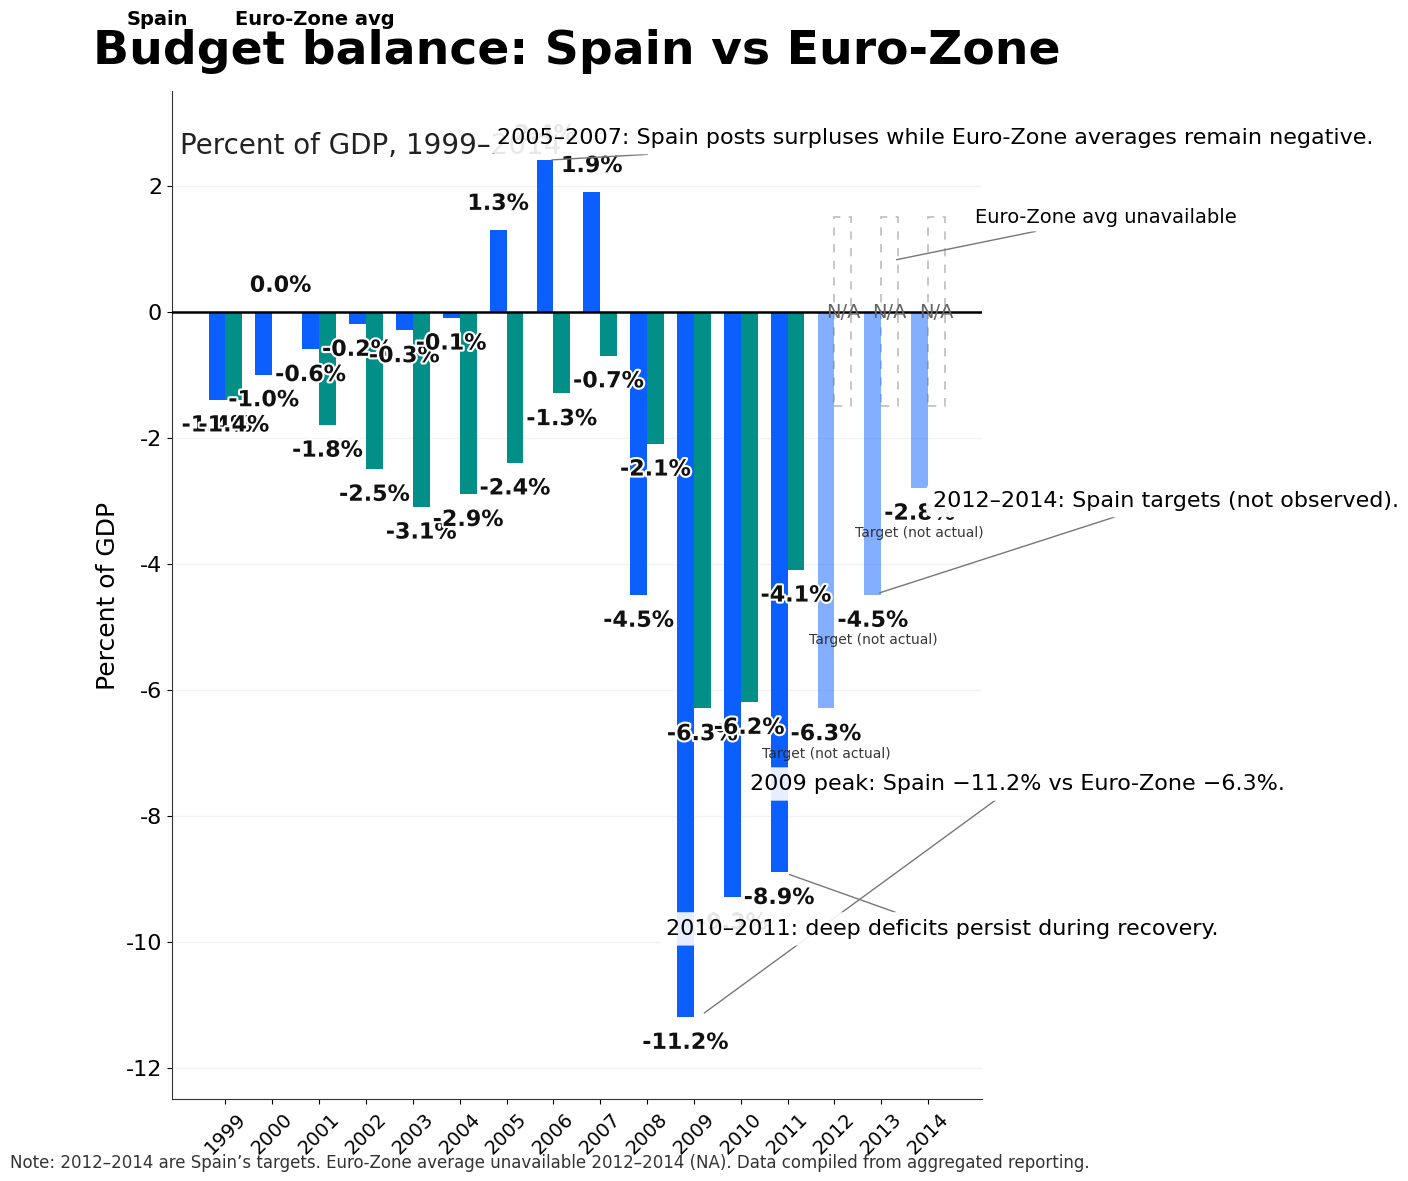

Reproduce this figure in Python. (Note: this script raises an exception after producing the figure.)
import numpy as np
import matplotlib.pyplot as plt
import matplotlib.patches as patches
import matplotlib.patheffects as path_effects

# Data setup
years = np.array([
    1999, 2000, 2001, 2002, 2003, 2004, 2005, 2006,
    2007, 2008, 2009, 2010, 2011, 2012, 2013, 2014
])
spain_values = np.array([
    -1.4, -1.0, -0.6, -0.2, -0.3, -0.1, 1.3, 2.4,
    1.9, -4.5, -11.2, -9.3, -8.9, -6.3, -4.5, -2.8
])
# Euro-zone values: use np.nan for NA
euro_values = np.array([
    -1.4, 0.0, -1.8, -2.5, -3.1, -2.9, -2.4, -1.3,
    -0.7, -2.1, -6.3, -6.2, -4.1, np.nan, np.nan, np.nan
])

# Styling parameters
spain_color = '#0B5FFF'   # dark blue
euro_color = '#028F88'    # dark teal
na_box_edge = '#BEBEBE'   # light gray for N/A placeholder
fig_w, fig_h = 9, 12      # inches (900x1200 px at 100 dpi)
dpi = 100

plt.rcParams.update({
    "font.family": "sans-serif",
    "font.sans-serif": ["DejaVu Sans", "Arial", "Helvetica"],
    "axes.edgecolor": "#333333"
})

fig, ax = plt.subplots(figsize=(fig_w, fig_h), dpi=dpi)

# X positions for pairs
x = np.arange(len(years))
bar_width = 0.36
offset = bar_width / 2.0

# Draw Euro-zone bars (where available)
euro_mask = ~np.isnan(euro_values)
ax.bar(x[euro_mask] + offset, euro_values[euro_mask],
       width=bar_width, color=euro_color, edgecolor='none', zorder=2)

# Draw Spain bars
# Determine which years are targets (2012-2014)
target_years_mask = (years >= 2012)
observed_mask = ~target_years_mask

# Observed Spain bars
ax.bar(x[observed_mask] - offset, spain_values[observed_mask],
       width=bar_width, color=spain_color, edgecolor='none', zorder=3)

# Target Spain bars (2012-2014): semi-transparent with hatch and label above
for xi, val, is_target in zip(x, spain_values, target_years_mask):
    if is_target:
        # Draw the bar with hatch and reduced opacity
        ax.bar(xi - offset, val, width=bar_width,
               color=spain_color, edgecolor='none', alpha=0.5,
               hatch='///', zorder=3)
        # Inline small label above each target bar
        label_y = val + (0.6 if val >= 0 else -0.6)
        # Position slightly above positive bars, slightly below negative bar tops (so it's readable)
        ax.text(xi - offset, label_y, "Target (not actual)",
                ha='center', va='bottom' if val >= 0 else 'top',
                fontsize=10, color="#222222", alpha=0.9)

# Euro-zone NA placeholders for 2012-2014: dashed light gray outline box with "N/A"
na_indices = np.where(np.isnan(euro_values))[0]
# Box height center around 0, small and unobtrusive
na_box_halfheight = 1.5  # percent points above/below zero
for idx in na_indices:
    box_x = (idx + offset) - bar_width / 2.0
    rect = patches.Rectangle(
        (box_x, -na_box_halfheight),
        bar_width,
        na_box_halfheight * 2,
        linewidth=1.2,
        edgecolor=na_box_edge,
        facecolor='none',
        linestyle=(0, (5, 5)),
        zorder=1
    )
    ax.add_patch(rect)
    # N/A centered
    ax.text(idx + offset, 0, "N/A", ha='center', va='center',
            fontsize=14, color="#666666", zorder=5)

# Value labels for every bar (Spain and Euro-zone where present)
def draw_value_label(xpos, ypos, text, positive):
    txt = ax.text(xpos, ypos, text,
                  ha='center', va='bottom' if positive else 'top',
                  fontsize=16, fontweight='bold', color='#111111', zorder=6)
    # Add halo for readability
    txt.set_path_effects([path_effects.Stroke(linewidth=3, foreground='white'),
                          path_effects.Normal()])

# Spain labels
for xi, val in zip(x, spain_values):
    if val >= 0:
        ypos = val + 0.25
        draw_value_label(xi - offset, ypos, f"{val:.1f}%", True)
    else:
        ypos = val - 0.25
        draw_value_label(xi - offset, ypos, f"{val:.1f}%", False)

# Euro-zone labels
for xi, val in zip(x, euro_values):
    if np.isnan(val):
        continue
    if val >= 0:
        ypos = val + 0.25
        draw_value_label(xi + offset, ypos, f"{val:.1f}%", True)
    else:
        ypos = val - 0.25
        draw_value_label(xi + offset, ypos, f"{val:.1f}%", False)

# Title and subtitle
title_text = "Budget balance: Spain vs Euro‑Zone"
subtitle_text = "Percent of GDP, 1999–2014"
ax.set_title(title_text, fontsize=34, fontweight='bold', pad=20)
ax.text(0.01, 0.96, subtitle_text, transform=ax.transAxes,
        fontsize=20, va='top', ha='left', color='#222222')

# Direct inline mapping chips and labels on the first year pair
chip_y = 0.98  # relative axes coords
chip_x_start = 0.01
chip_size = 0.015
# Spain chip
ax.add_patch(patches.Rectangle(
    (chip_x_start, chip_y - chip_size / 2),
    chip_size, chip_size,
    transform=fig.transFigure, color=spain_color, zorder=10
))
fig.text(chip_x_start + chip_size + 0.005, chip_y, "Spain",
         transform=fig.transFigure, fontsize=14, va='center', fontweight='bold')
# Euro-zone chip
ez_chip_x = chip_x_start + 0.12
ax.add_patch(patches.Rectangle(
    (ez_chip_x, chip_y - chip_size / 2),
    chip_size, chip_size,
    transform=fig.transFigure, color=euro_color, zorder=10
))
fig.text(ez_chip_x + chip_size + 0.005, chip_y, "Euro‑Zone avg",
         transform=fig.transFigure, fontsize=14, va='center', fontweight='bold')

# Axis labels, ticks, grid
ax.set_ylabel("Percent of GDP", fontsize=18)
ax.set_xticks(x)
ax.set_xticklabels([str(y) for y in years], fontsize=14, rotation=45)
ax.tick_params(axis='y', labelsize=16)
# Y limits and ticks
ax.set_ylim(-12.5, 3.5)
ax.set_yticks(np.arange(-12, 4, 2))
ax.grid(axis='y', color='#CCCCCC', alpha=0.25, linewidth=1, zorder=0)
# Emphasize zero baseline
ax.axhline(0, color='#000000', linewidth=1.8, zorder=4)

# Annotations with light connector lines
# 1) 2006 (above 2006 Spain bar)
year_idx = list(years).index(2006)
ax.annotate(
    "2005–2007: Spain posts surpluses while Euro‑Zone averages remain negative.",
    xy=(year_idx - offset, spain_values[year_idx]),
    xytext=(year_idx - 1.2, 2.6),
    fontsize=16,
    ha='left',
    va='bottom',
    bbox=dict(boxstyle="round,pad=0.3", fc="white", ec="none", alpha=0.9),
    arrowprops=dict(arrowstyle="-", color="#777777", linewidth=1, shrinkA=0, shrinkB=5),
    zorder=8
)

# 2) 2009 (callout near 2009 pair)
year_idx = list(years).index(2009)
ax.annotate(
    "2009 peak: Spain −11.2% vs Euro‑Zone −6.3%.",
    xy=(year_idx + 0.1, spain_values[year_idx]),
    xytext=(year_idx + 1.2, -7.5),
    fontsize=16,
    ha='left',
    va='center',
    bbox=dict(boxstyle="round,pad=0.3", fc="white", ec="none", alpha=0.9),
    arrowprops=dict(arrowstyle="-", color="#777777", linewidth=1, shrinkA=0, shrinkB=5),
    zorder=8
)

# 3) 2011 (near 2011 bars)
year_idx = list(years).index(2011)
ax.annotate(
    "2010–2011: deep deficits persist during recovery.",
    xy=(year_idx - 0.1, spain_values[year_idx]),
    xytext=(year_idx - 2.6, -9.8),
    fontsize=16,
    ha='left',
    va='center',
    bbox=dict(boxstyle="round,pad=0.3", fc="white", ec="none", alpha=0.9),
    arrowprops=dict(arrowstyle="-", color="#777777", linewidth=1, shrinkA=0, shrinkB=5),
    zorder=8
)

# 4) 2012–2014 (near target bars)
# Place one annotation pointing to the cluster of targets (around 2013)
year_idx = list(years).index(2013)
ax.annotate(
    "2012–2014: Spain targets (not observed).",
    xy=(year_idx - offset, spain_values[year_idx]),
    xytext=(year_idx + 1.1, -3.0),
    fontsize=16,
    ha='left',
    va='center',
    bbox=dict(boxstyle="round,pad=0.3", fc="white", ec="none", alpha=0.95),
    arrowprops=dict(arrowstyle="-", color="#777777", linewidth=1, shrinkA=0, shrinkB=5),
    zorder=8
)

# Short annotation pointing to an N/A placeholder: "Euro‑Zone avg unavailable"
na_anno_idx = list(years).index(2013)
ax.annotate(
    "Euro‑Zone avg unavailable",
    xy=(na_anno_idx + offset, 0.8),
    xytext=(na_anno_idx + 2.0, 1.5),
    fontsize=14,
    ha='left',
    va='center',
    bbox=dict(boxstyle="round,pad=0.25", fc="white", ec="none", alpha=0.95),
    arrowprops=dict(arrowstyle="-", color="#777777", linewidth=1, shrinkA=0, shrinkB=5),
    zorder=8
)

# Footnote / Data note at bottom center-left
footnote = ("Note: 2012–2014 are Spain’s targets. Euro‑Zone average unavailable 2012–2014 (NA). "
            "Data compiled from aggregated reporting.")
fig.text(0.5, 0.02, footnote, ha='center', va='bottom', fontsize=12, color='#333333')

# Layout adjustments
plt.subplots_adjust(left=0.08, right=0.98, top=0.92, bottom=0.08)

# Remove spines on top and right for cleaner look
ax.spines['top'].set_visible(False)
ax.spines['right'].set_visible(False)

plt.savefig("generated/spain_factor2_bar1/spain_factor2_bar1_design.png", dpi=300, bbox_inches="tight")